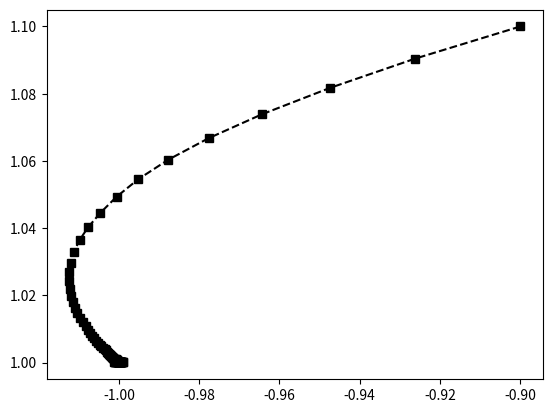

The matplotlib source for this figure:
# -*- coding: utf-8 -*-
"""
Created on Sun May 11 15:14:59 2019

[redacted]
"""

# Importar los paquetes necesarios
from numpy import linspace
from matplotlib import pyplot as plt
from scipy.integrate import solve_ivp

# definir la ecuación diferencial o el sistema
def f(t, M):
    #M es una lista
    x=M[0] #la primera posición es la x
    y=M[1] #la segunda posición es la y
    
    # defino el sistema x' = x^2 - y
    #                   y' = 1 - y
    [dxdt, dydt] = [x**2-y, 1-y]
    
    return [dxdt, dydt]


# rango de tiempo donde deseo resolver
# es tiempo inicial, tiempo final, cantidad de pasitos entre inicio y fin
tspan = linspace(0,10,100) #acá serían 100 pasos para ir de t=0 a t=10

# condiciones iniciales. Sería [x(0), y(0)]
cond_inic = [-0.9, 1.1]

#resolver la ecuación o sistema
sol = solve_ivp(lambda t, M: f(t, M), [tspan[0],tspan[-1]], cond_inic, t_eval=tspan)


# si lo prueban online y no pueden graficar
# al menos impriman el resultado (descomenten los prints)

# imprimir los valores de x(t)
#print('Los valores de x\n:')
#print(sol.y[0])

# imprimir los valores de y(t)
#print('Los valores de y\n:')
#print(sol.y[1])



#descomentar y comentar, dependiendo de qué se quiere graficar

#graficar t vs. x(t)
#plt.plot(sol.t, sol.y[0], 'k--s')

#graficar t vs. y(t)
#plt.plot(sol.t, sol.y[1], 'k--s')

#graficar x(t) vs. y(t)
plt.plot(sol.y[0], sol.y[1], 'k--s')

plt.show()